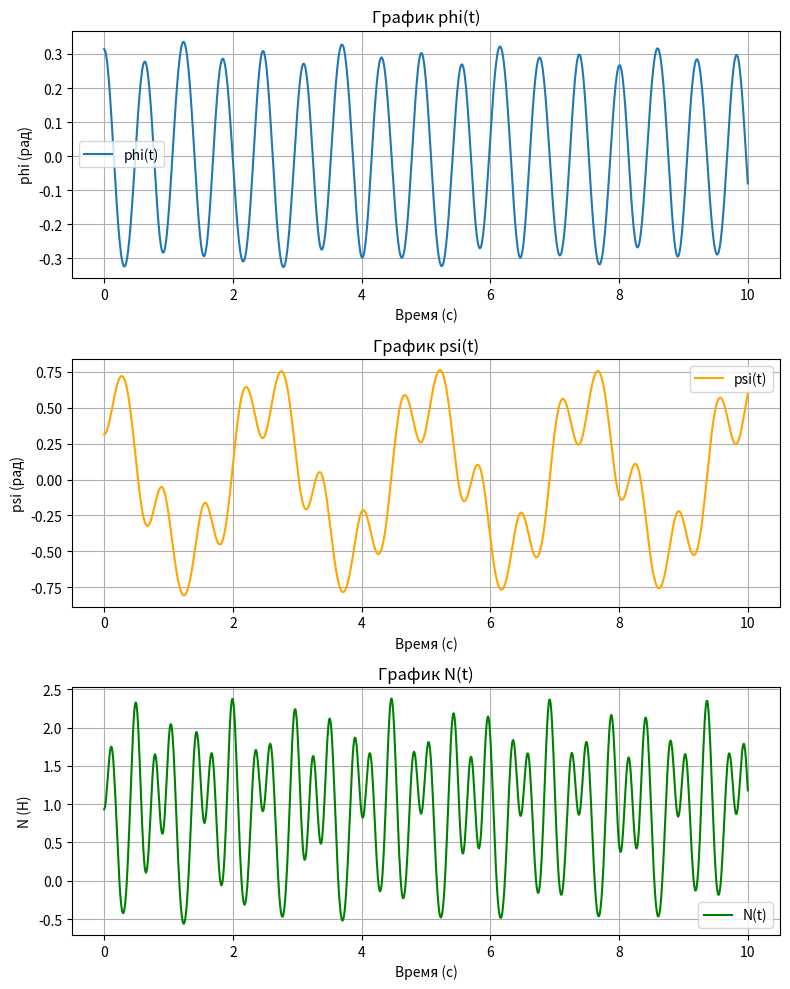
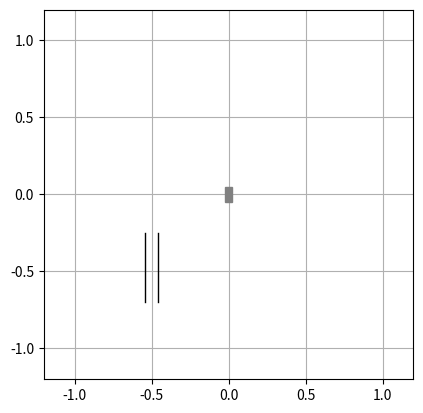

Python code for these plots, in order:
import numpy as np
from scipy.integrate import solve_ivp
import matplotlib.pyplot as plt
from matplotlib.animation import FuncAnimation

# Исходные данные системы
m = 0.1  # масса в кг
l1 = 0.5  # длина первого стержня в м
l2 = 0.5  # длина второго стержня в м
c = 10.0   # жёсткость пружины в Н/м
g = 9.81  # ускорение свободного падения в м/с^2

# Начальные условия
phi0 = np.pi / 10
psi0 = np.pi / 10
phi_dot0 = 0
psi_dot0 = 0

# Уравнения движения
def equations(t, y):
    phi, psi, phi_dot, psi_dot = y

    # Матрица коэффициентов
    A = np.array([
        [2 * l1, l2 * np.cos(psi - phi)],
        [l1 * np.cos(psi - phi), l2]
    ])

    # Правая часть
    b = np.array([
        -2 * g * np.sin(phi) - (c * l1 / m) * np.cos(phi) * np.sin(phi)
        - l2 * psi_dot**2 * np.sin(psi - phi),
        -g * np.sin(psi) + l1 * phi_dot**2 * np.sin(psi - phi)
    ])

    # Решение системы уравнений
    phi_ddot, psi_ddot = np.linalg.solve(A, b)

    return [phi_dot, psi_dot, phi_ddot, psi_ddot]

# Время моделирования
t_span = (0, 10)  # от 0 до 10 секунд
t_eval = np.linspace(t_span[0], t_span[1], 1000)

# Начальный вектор состояния
y0 = [phi0, psi0, phi_dot0, psi_dot0]

# Решение системы
solution = solve_ivp(equations, t_span, y0, t_eval=t_eval, method='RK45')

# Извлечение решения
phi, psi, phi_dot, psi_dot = solution.y

# Координаты масс для анимации
x1 = l1 * np.sin(phi)
y1 = -l1 * np.cos(phi)
x2 = x1 + l2 * np.sin(psi)
y2 = y1 - l2 * np.cos(psi)

# Вычисление нормальной силы N
phi_ddot = np.gradient(phi_dot, t_eval)
psi_ddot = np.gradient(psi_dot, t_eval)
N = m * (g * np.cos(psi) - l1 * (phi_ddot * np.sin(psi - phi) - phi_dot**2 * np.cos(psi - phi)) + l2 * psi_dot**2)

# Построение графиков
fig_graphs, axs = plt.subplots(3, 1, figsize=(8, 10))
axs[0].plot(t_eval, phi, label="phi(t)")
axs[0].set_title("График phi(t)")
axs[0].set_xlabel("Время (с)")
axs[0].set_ylabel("phi (рад)")
axs[0].grid()
axs[0].legend()

axs[1].plot(t_eval, psi, label="psi(t)", color='orange')
axs[1].set_title("График psi(t)")
axs[1].set_xlabel("Время (с)")
axs[1].set_ylabel("psi (рад)")
axs[1].grid()
axs[1].legend()

axs[2].plot(t_eval, N, label="N(t)", color='green')
axs[2].set_title("График N(t)")
axs[2].set_xlabel("Время (с)")
axs[2].set_ylabel("N (Н)")
axs[2].grid()
axs[2].legend()

plt.tight_layout()
plt.show()

# Анимация
fig, ax = plt.subplots()
ax.set_xlim(-1.2, 1.2)
ax.set_ylim(-1.2, 1.2)
ax.set_aspect('equal')
ax.grid()

# Создаем объекты для анимации
# "брусок"
block_width, block_height = 0.05, 0.1
block = plt.Rectangle((-block_width/2, -block_height/2), 
                      block_width, block_height, 
                      color='gray', zorder=5)
ax.add_patch(block)

# Рисуем "стенки"
left_wall = plt.plot([-0.5 - block_width / 2 - 0.015, -0.5 - block_width / 2 - 0.015], [-0.25, -0.7], color='k', linewidth=1)
right_wall = plt.plot([-0.5 + block_width / 2 + 0.015, -0.5 + block_width / 2 + 0.015], [-0.25, -0.7], color='k', linewidth=1)

line, = ax.plot([], [], 'o-', lw=2)
spring, = ax.plot([], [], '-', lw=1, color='red')

# Функция для вычисления координат зигзага
def get_spring_zigzag(x_start, y_start, x_end, y_end, turns=8, amplitude=0.1):
    # Делаем разбиение по длине
    num_points = 2 * turns + 1
    xs = np.linspace(x_start, x_end, num_points)
    ys = np.linspace(y_start, y_end, num_points)
    # Смещаем точки по нормали для зигзага
    zigzag_x = []
    zigzag_y = []
    for i in range(num_points):
        # пропорция вдоль пружины
        t = i / (num_points - 1)
        # направление
        dx = x_end - x_start
        dy = y_end - y_start
        length = np.sqrt(dx**2 + dy**2)
        # нормаль
        nx = -dy / length
        ny = dx / length
        # смещение
        offset = amplitude if i % 2 == 1 else -amplitude
        # координаты
        zx = xs[i] + offset * nx
        zy = ys[i] + offset * ny
        zigzag_x.append(zx)
        zigzag_y.append(zy)
    return zigzag_x, zigzag_y

# Инициализация анимации
def init():
    line.set_data([], [])
    spring.set_data([], [])
    block.set_xy((-block_width/2, -block_height/2))
    return line, spring, block

# Обновление кадров
def update(frame):
    this_x = [0, x1[frame], x2[frame]]
    this_y = [0, y1[frame], y2[frame]]
    line.set_data(this_x, this_y)
    # Зигзаг от центра (там где брусок) до первой массы
    zx, zy = get_spring_zigzag(-0.5, y1[frame], x1[frame], y1[frame], turns=6, amplitude=0.02)
    spring.set_data(zx, zy)

    # Брусок в конце пружины
    block.set_xy((-0.5 - block_width/2, y1[frame] - block_height/2))
    return line, spring, block

ani = FuncAnimation(fig, update, frames=len(t_eval), init_func=init, blit=True, interval=20)

plt.show()
